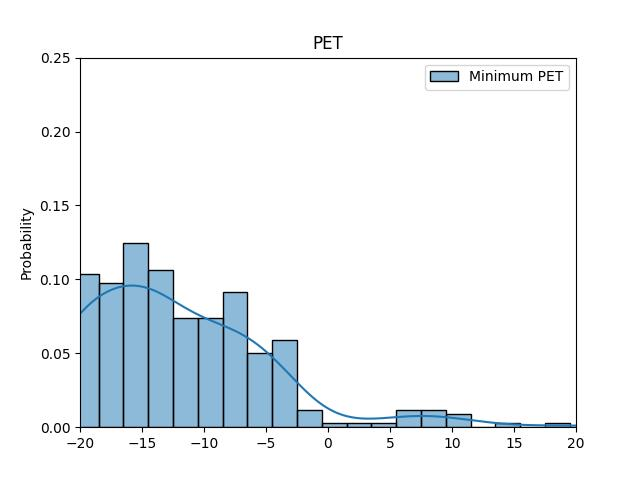

The file beside this chart, header and first rows:
ID, Minimum PET
52, -12.0
67, -19.5
330, -15.75
460, -13.0
641, -21.75
1057, -27.5
1093, -17.0
1146, -13.5
1308, -9.75
1487, -12.5
1578, 8.75
1581, -19.5
1720, -18.25
1747, -22.0
1795, -20.5
1829, -20.0
1831, -18.0
1862, -13.75
1890, -3.75
2014, -12.75
2024, -22.25
2083, -3.5
2087, -15.75
2212, -10.25
2216, -9.25
2243, -17.25
2297, -7.0
2423, -11.0
2428, -15.0
2487, -18.0
2496, -15.0
2838, -14.25
2909, inf
2932, -5.5
2987, -15.75
3038, -1.0
3044, -16.5
3045, -16.5
3432, -13.75
3629, -15.25
4141, -8.5
8101, inf
8104, -10.75
8277, -3.5
8897, inf
9064, inf
50000090, -19.25
50010049, 8.5
50020046, -19.5
50020061, -12.25
50020062, -22.25
50020063, -15.5
50020064, -20.0
50020065, -19.75
50020066, -20.0
50020067, -14.25
50020068, -14.25
50040332, -8.5
100000124, -19.0
100001221, 7.0
... 307 more rows
